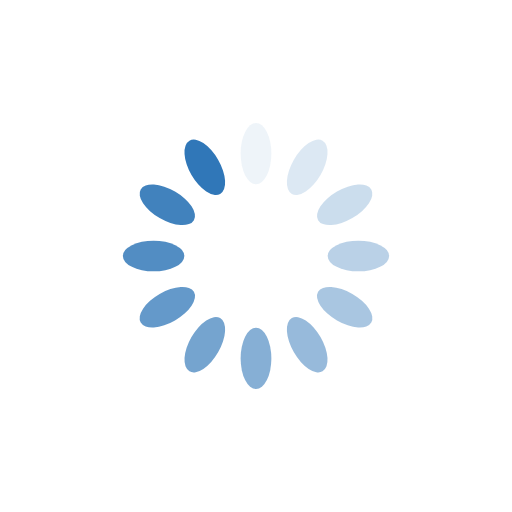
t = 0.00 s
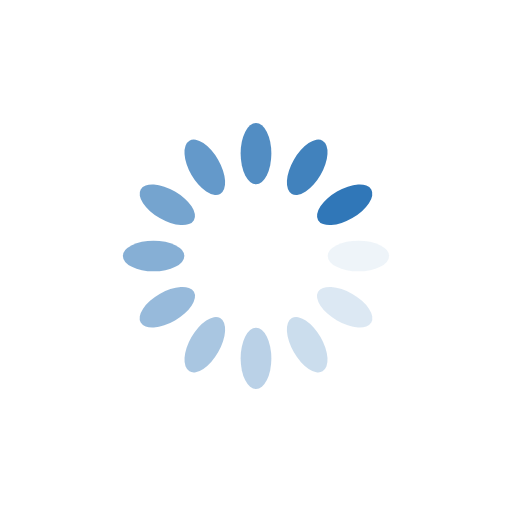
t = 0.25 s
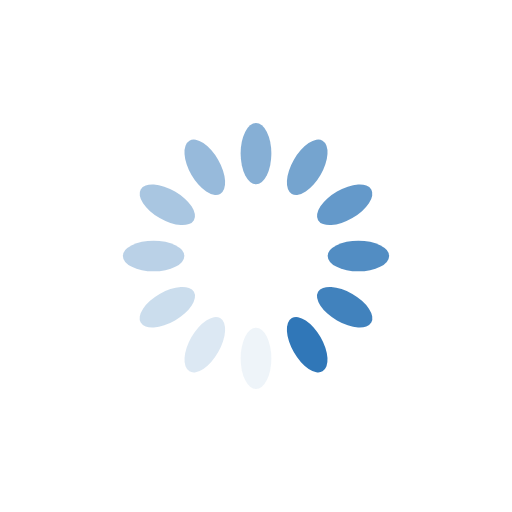
t = 0.50 s
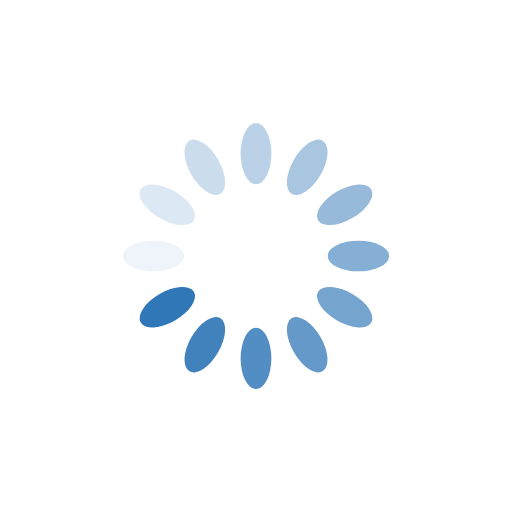
t = 0.75 s

The animated SVG that drew these frames (rendered in a browser with its animation timeline set to each time). Animation: 12 SMIL elements (animate=12); one cycle of 1.00 s, repeats indefinitely.

<?xml version="1.0" encoding="utf-8"?>
<svg xmlns="http://www.w3.org/2000/svg" xmlns:xlink="http://www.w3.org/1999/xlink" style="margin: auto; background: rgb(255, 255, 255); display: block; shape-rendering: auto;" width="200px" height="200px" viewBox="0 0 100 100" preserveAspectRatio="xMidYMid">
<g transform="rotate(0 50 50)">
  <rect x="47" y="24" rx="3" ry="6" width="6" height="12" fill="#3077b8">
    <animate attributeName="opacity" values="1;0" keyTimes="0;1" dur="1s" begin="-0.9166666666666666s" repeatCount="indefinite"></animate>
  </rect>
</g><g transform="rotate(30 50 50)">
  <rect x="47" y="24" rx="3" ry="6" width="6" height="12" fill="#3077b8">
    <animate attributeName="opacity" values="1;0" keyTimes="0;1" dur="1s" begin="-0.8333333333333334s" repeatCount="indefinite"></animate>
  </rect>
</g><g transform="rotate(60 50 50)">
  <rect x="47" y="24" rx="3" ry="6" width="6" height="12" fill="#3077b8">
    <animate attributeName="opacity" values="1;0" keyTimes="0;1" dur="1s" begin="-0.75s" repeatCount="indefinite"></animate>
  </rect>
</g><g transform="rotate(90 50 50)">
  <rect x="47" y="24" rx="3" ry="6" width="6" height="12" fill="#3077b8">
    <animate attributeName="opacity" values="1;0" keyTimes="0;1" dur="1s" begin="-0.6666666666666666s" repeatCount="indefinite"></animate>
  </rect>
</g><g transform="rotate(120 50 50)">
  <rect x="47" y="24" rx="3" ry="6" width="6" height="12" fill="#3077b8">
    <animate attributeName="opacity" values="1;0" keyTimes="0;1" dur="1s" begin="-0.5833333333333334s" repeatCount="indefinite"></animate>
  </rect>
</g><g transform="rotate(150 50 50)">
  <rect x="47" y="24" rx="3" ry="6" width="6" height="12" fill="#3077b8">
    <animate attributeName="opacity" values="1;0" keyTimes="0;1" dur="1s" begin="-0.5s" repeatCount="indefinite"></animate>
  </rect>
</g><g transform="rotate(180 50 50)">
  <rect x="47" y="24" rx="3" ry="6" width="6" height="12" fill="#3077b8">
    <animate attributeName="opacity" values="1;0" keyTimes="0;1" dur="1s" begin="-0.4166666666666667s" repeatCount="indefinite"></animate>
  </rect>
</g><g transform="rotate(210 50 50)">
  <rect x="47" y="24" rx="3" ry="6" width="6" height="12" fill="#3077b8">
    <animate attributeName="opacity" values="1;0" keyTimes="0;1" dur="1s" begin="-0.3333333333333333s" repeatCount="indefinite"></animate>
  </rect>
</g><g transform="rotate(240 50 50)">
  <rect x="47" y="24" rx="3" ry="6" width="6" height="12" fill="#3077b8">
    <animate attributeName="opacity" values="1;0" keyTimes="0;1" dur="1s" begin="-0.25s" repeatCount="indefinite"></animate>
  </rect>
</g><g transform="rotate(270 50 50)">
  <rect x="47" y="24" rx="3" ry="6" width="6" height="12" fill="#3077b8">
    <animate attributeName="opacity" values="1;0" keyTimes="0;1" dur="1s" begin="-0.16666666666666666s" repeatCount="indefinite"></animate>
  </rect>
</g><g transform="rotate(300 50 50)">
  <rect x="47" y="24" rx="3" ry="6" width="6" height="12" fill="#3077b8">
    <animate attributeName="opacity" values="1;0" keyTimes="0;1" dur="1s" begin="-0.08333333333333333s" repeatCount="indefinite"></animate>
  </rect>
</g><g transform="rotate(330 50 50)">
  <rect x="47" y="24" rx="3" ry="6" width="6" height="12" fill="#3077b8">
    <animate attributeName="opacity" values="1;0" keyTimes="0;1" dur="1s" begin="0s" repeatCount="indefinite"></animate>
  </rect>
</g>
<!-- [ldio] generated by https://loading.io/ --></svg>
